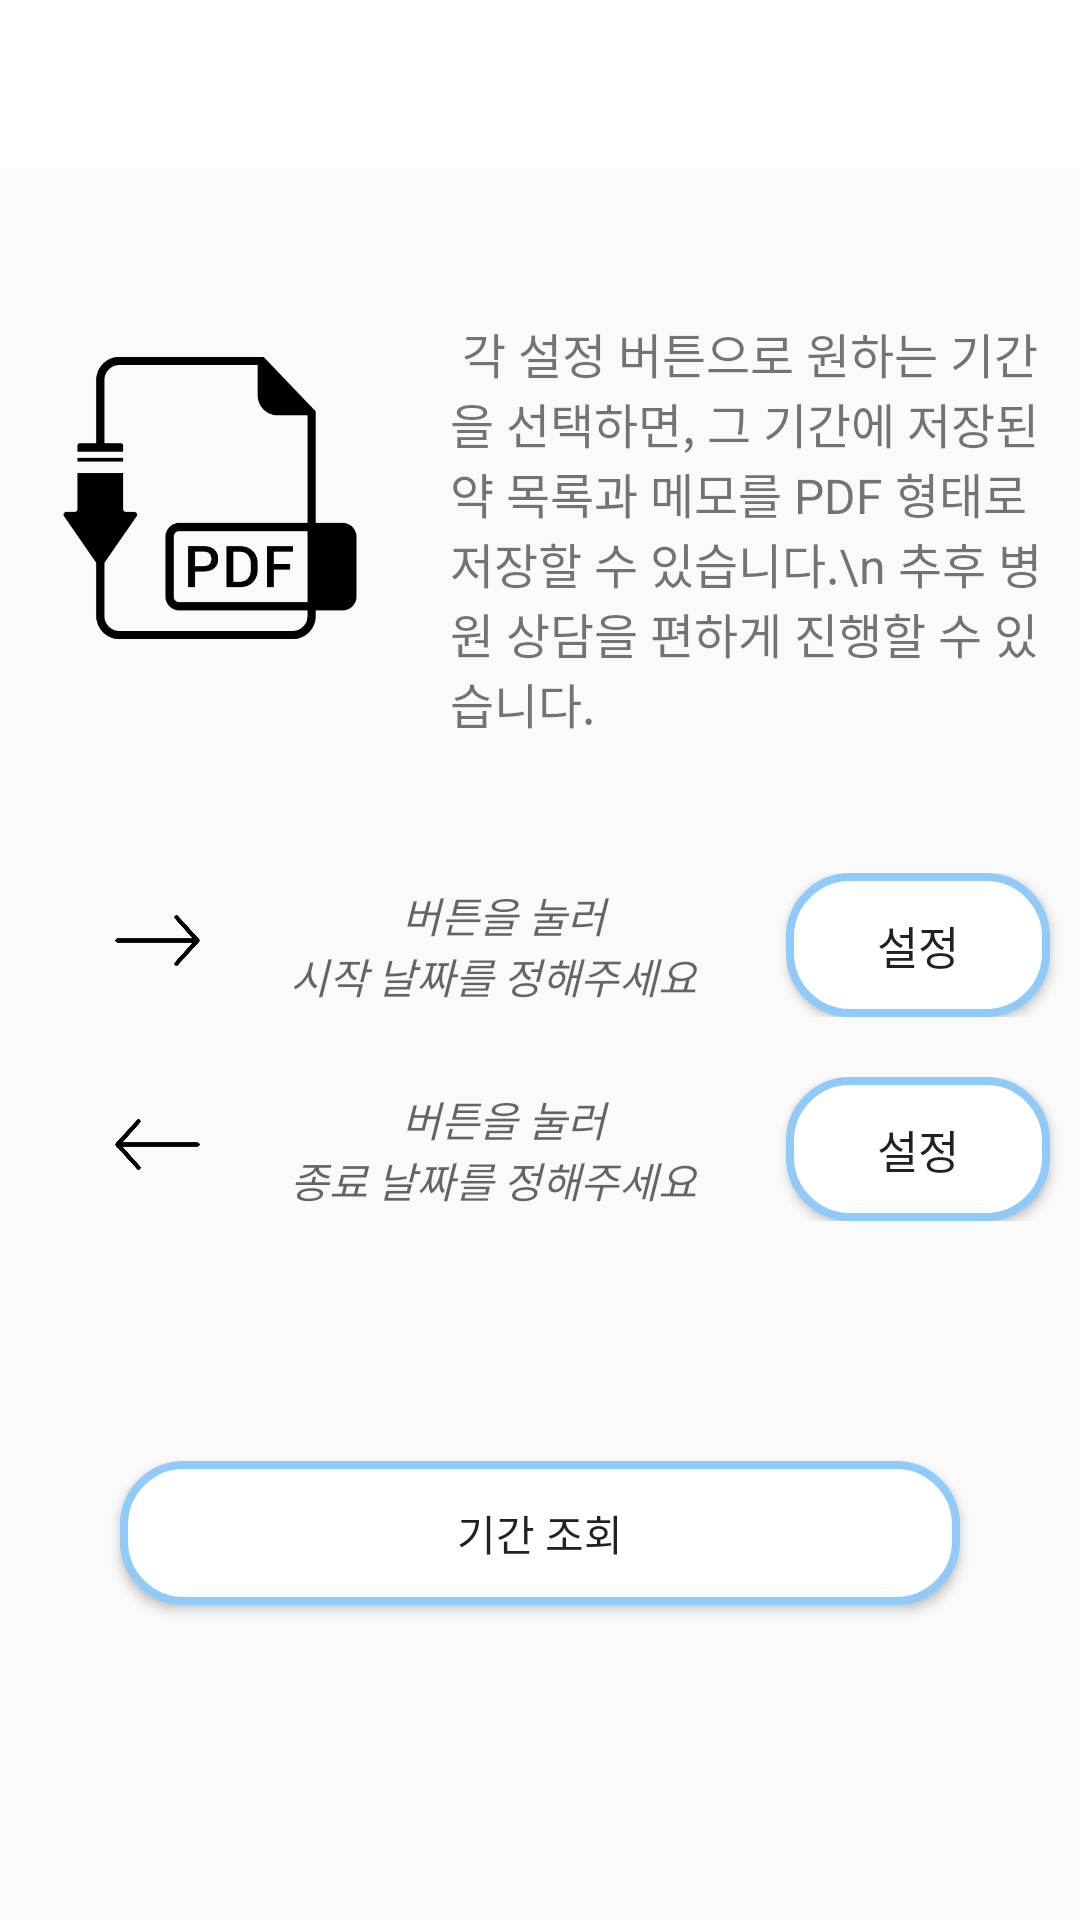

The Android layout XML behind this screen, and the referenced resources:
<!-- AndroidManifest.xml: application theme Theme.AppCompat.Light.NoActionBar -->
<!-- res/layout/activity_sending.xml -->
<?xml version="1.0" encoding="utf-8"?>

<RelativeLayout xmlns:android="http://schemas.android.com/apk/res/android"
    xmlns:app="http://schemas.android.com/apk/res-auto"
    xmlns:tools="http://schemas.android.com/tools"
    android:layout_width="match_parent"
    android:layout_height="match_parent"
    tools:context=".SendingActivity">

    <LinearLayout
        android:id="@+id/ll_toolbar_inside"
        android:layout_width="match_parent"
        android:layout_height="wrap_content">

        <include
            android:id="@+id/toolbar_inside"
            layout="@layout/toolbar_inside"/>

    </LinearLayout>

    <LinearLayout
        android:layout_width="match_parent"
        android:layout_height="match_parent"
        android:layout_below="@id/ll_toolbar_inside"
        android:orientation="vertical">

        <LinearLayout
            android:layout_width="match_parent"
            android:layout_height="wrap_content"
            android:orientation="horizontal"
            android:layout_marginTop="40dp"
            android:layout_marginBottom="35dp">

            <ImageView
                android:layout_width="100dp"
                android:layout_height="100dp"
                android:layout_margin="20dp"
                android:src="@drawable/pdf" />

            <TextView
                android:layout_width="match_parent"
                android:layout_height="wrap_content"
                android:layout_gravity="center"
                android:text=" 각 설정 버튼으로 원하는 기간을 선택하면, 그 기간에 저장된 약 목록과 메모를 PDF 형태로 저장할 수 있습니다.\n 추후 병원 상담을 편하게 진행할 수 있습니다."
                android:textSize="16dp"
                android:layout_margin="10dp"/>

        </LinearLayout>

        <LinearLayout
            android:layout_width="match_parent"
            android:layout_height="wrap_content"
            android:orientation="horizontal"
            android:layout_marginBottom="20dp">

            <ImageView
                android:layout_width="45dp"
                android:layout_height="45dp"
                android:layout_marginLeft="30dp"
                android:src="@drawable/start"/>

            <TextView
                android:id="@+id/txtV1"
                android:layout_width="wrap_content"
                android:layout_height="wrap_content"
                android:layout_gravity="center"
                android:gravity="center"
                android:layout_marginLeft="5dp"
                android:textColor="#000000"
                android:hint="@string/italic2"
                android:layout_weight="1"/>

            <Button
                android:id="@+id/btn1"
                android:layout_width="wrap_content"
                android:layout_height="wrap_content"
                android:layout_marginLeft="10dp"
                android:layout_marginRight="10dp"
                android:background="@drawable/primary_border_fill_8"
                android:textSize="15dp"
                android:text="설정" />

        </LinearLayout>

        <LinearLayout
            android:layout_width="match_parent"
            android:layout_height="wrap_content"
            android:orientation="horizontal">

            <ImageView
                android:layout_width="45dp"
                android:layout_height="45dp"
                android:layout_marginLeft="30dp"
                android:src="@drawable/end"/>

            <TextView
                android:id="@+id/txtV2"
                android:layout_width="wrap_content"
                android:layout_height="wrap_content"
                android:layout_gravity="center"
                android:gravity="center"
                android:layout_marginLeft="5dp"
                android:textColor="#000000"
                android:hint="@string/italic3"
                android:layout_weight="1"/>

            <Button
                android:id="@+id/btn2"
                android:layout_width="wrap_content"
                android:layout_height="wrap_content"
                android:layout_marginLeft="10dp"
                android:layout_marginRight="10dp"
                android:background="@drawable/primary_border_fill_8"
                android:textSize="15dp"
                android:text="설정" />

        </LinearLayout>

        <LinearLayout
            android:layout_width="match_parent"
            android:layout_height="match_parent"
            android:layout_marginTop="40dp">

            <Button
                android:id="@+id/btn5"
                android:layout_width="match_parent"
                android:layout_height="wrap_content"
                android:layout_margin="40dp"
                android:background="@drawable/primary_border_fill_8"
                android:text="기간 조회" />

        </LinearLayout>

    </LinearLayout>

</RelativeLayout>
<!-- res/layout/toolbar_inside.xml (included above) -->
<?xml version="1.0" encoding="utf-8"?>

<android.support.v7.widget.Toolbar xmlns:android="http://schemas.android.com/apk/res/android"
    android:layout_width="match_parent"
    android:layout_height="wrap_content"
    xmlns:app="http://schemas.android.com/apk/res-auto"
    app:contentInsetStart="0dp"
    android:background="#ffffff">

    <LinearLayout
        android:layout_width="match_parent"
        android:layout_height="match_parent"
        android:paddingHorizontal="20dp">

        <ImageView
            android:id="@+id/btn_back"
            android:layout_width="20dp"
            android:layout_height="20dp"
            android:src="@drawable/btn_back"/>

    </LinearLayout>

</android.support.v7.widget.Toolbar>
<!-- resources referenced by this layout -->
<resources>
  <!-- drawable end: png bitmap (drawable, 2616 bytes) -->
  <!-- drawable pdf: png bitmap (drawable, 6905 bytes) -->
  <!-- drawable primary_border_fill_8 (drawable) -->
  <?xml version="1.0" encoding="utf-8"?>
  
  <shape xmlns:android="http://schemas.android.com/apk/res/android"
      android:shape="rectangle">
      <solid android:color="#FFFFFFFF"/>
      <stroke android:width ="2.5dp"
          android:color="#90caf9"/>
      <corners
          android:radius="20dp"/>
  </shape>
  <!-- drawable start: png bitmap (drawable, 2581 bytes) -->
  <string name="italic2"> <i> 버튼을 눌러\n시작 날짜를 정해주세요 </i></string>
  <string name="italic3"> <i> 버튼을 눌러\n종료 날짜를 정해주세요 </i></string>
</resources>
